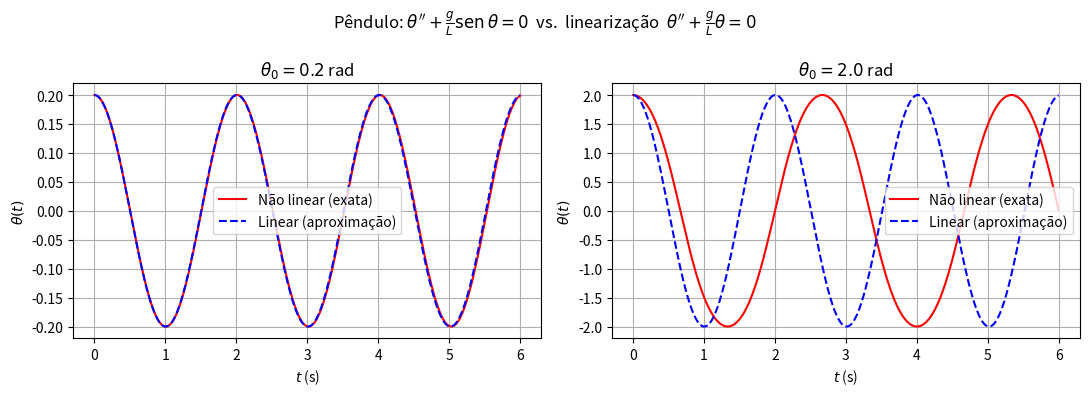
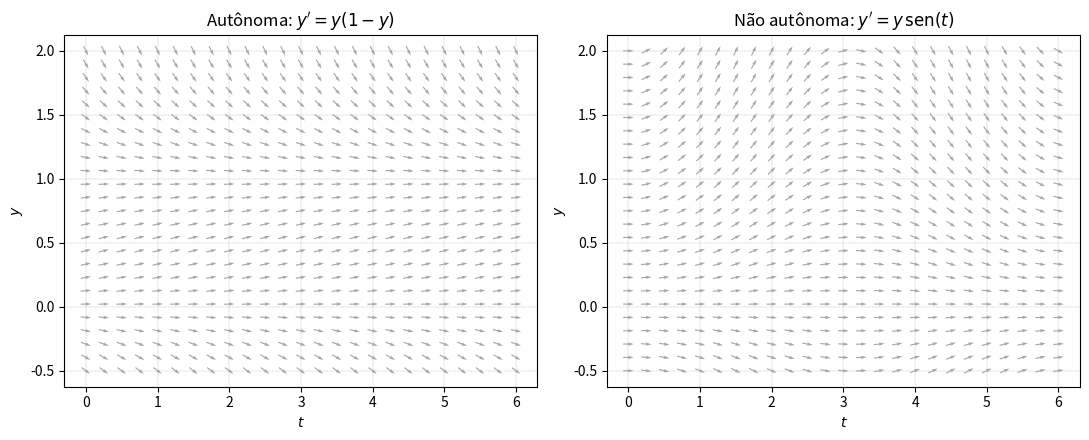

The script that saved these images, in order:
import numpy as np
import matplotlib.pyplot as plt
from scipy.integrate import odeint

g, L = 9.8, 1.0

def pendulo_nao_linear(y, t):
    theta, omega = y
    return [omega, -(g/L)*np.sin(theta)]

def pendulo_linear(y, t):
    theta, omega = y
    return [omega, -(g/L)*theta]

t = np.linspace(0, 6, 400)

fig, axs = plt.subplots(1, 2, figsize=(11, 4))

for theta0, ax in zip([0.2, 2.0], axs):
    sol_nl = odeint(pendulo_nao_linear, [theta0, 0], t)
    sol_l  = odeint(pendulo_linear, [theta0, 0], t)
    ax.plot(t, sol_nl[:, 0], 'r', label="Não linear (exata)")
    ax.plot(t, sol_l[:, 0], 'b--', label="Linear (aproximação)")
    ax.set_title(fr"$\theta_0={theta0}$ rad")
    ax.set_xlabel("$t$ (s)"); ax.set_ylabel(r"$\theta(t)$")
    ax.legend(); ax.grid(True)

plt.suptitle(r"Pêndulo: $\theta''+\frac{g}{L}\text{sen}\,\theta=0$  vs.  linearização  $\theta''+\frac{g}{L}\theta=0$")
plt.tight_layout()
plt.show()

def f_autonoma(y, t):
    return y*(1 - y)

def f_nao_autonoma(y, t):
    return y*np.sin(t)

t_grid = np.linspace(0, 6, 25)
y_grid = np.linspace(-0.5, 2, 25)
T, Y = np.meshgrid(t_grid, y_grid)

fig, axs = plt.subplots(1, 2, figsize=(11, 4.5))

for f, titulo, ax in [(f_autonoma, r"Autônoma: $y'=y(1-y)$", axs[0]),
                       (f_nao_autonoma, r"Não autônoma: $y'=y\,\text{sen}(t)$", axs[1])]:
    dT = np.ones(T.shape)
    dY = f(Y, T)
    Lnorm = np.sqrt(dT**2 + dY**2)
    ax.quiver(T, Y, dT/Lnorm, dY/Lnorm, color='gray', alpha=0.7, pivot='mid')
    ax.set_title(titulo)
    ax.set_xlabel("$t$"); ax.set_ylabel("$y$")
    ax.grid(True, linestyle='--', linewidth=0.3)

plt.tight_layout()
plt.show()
